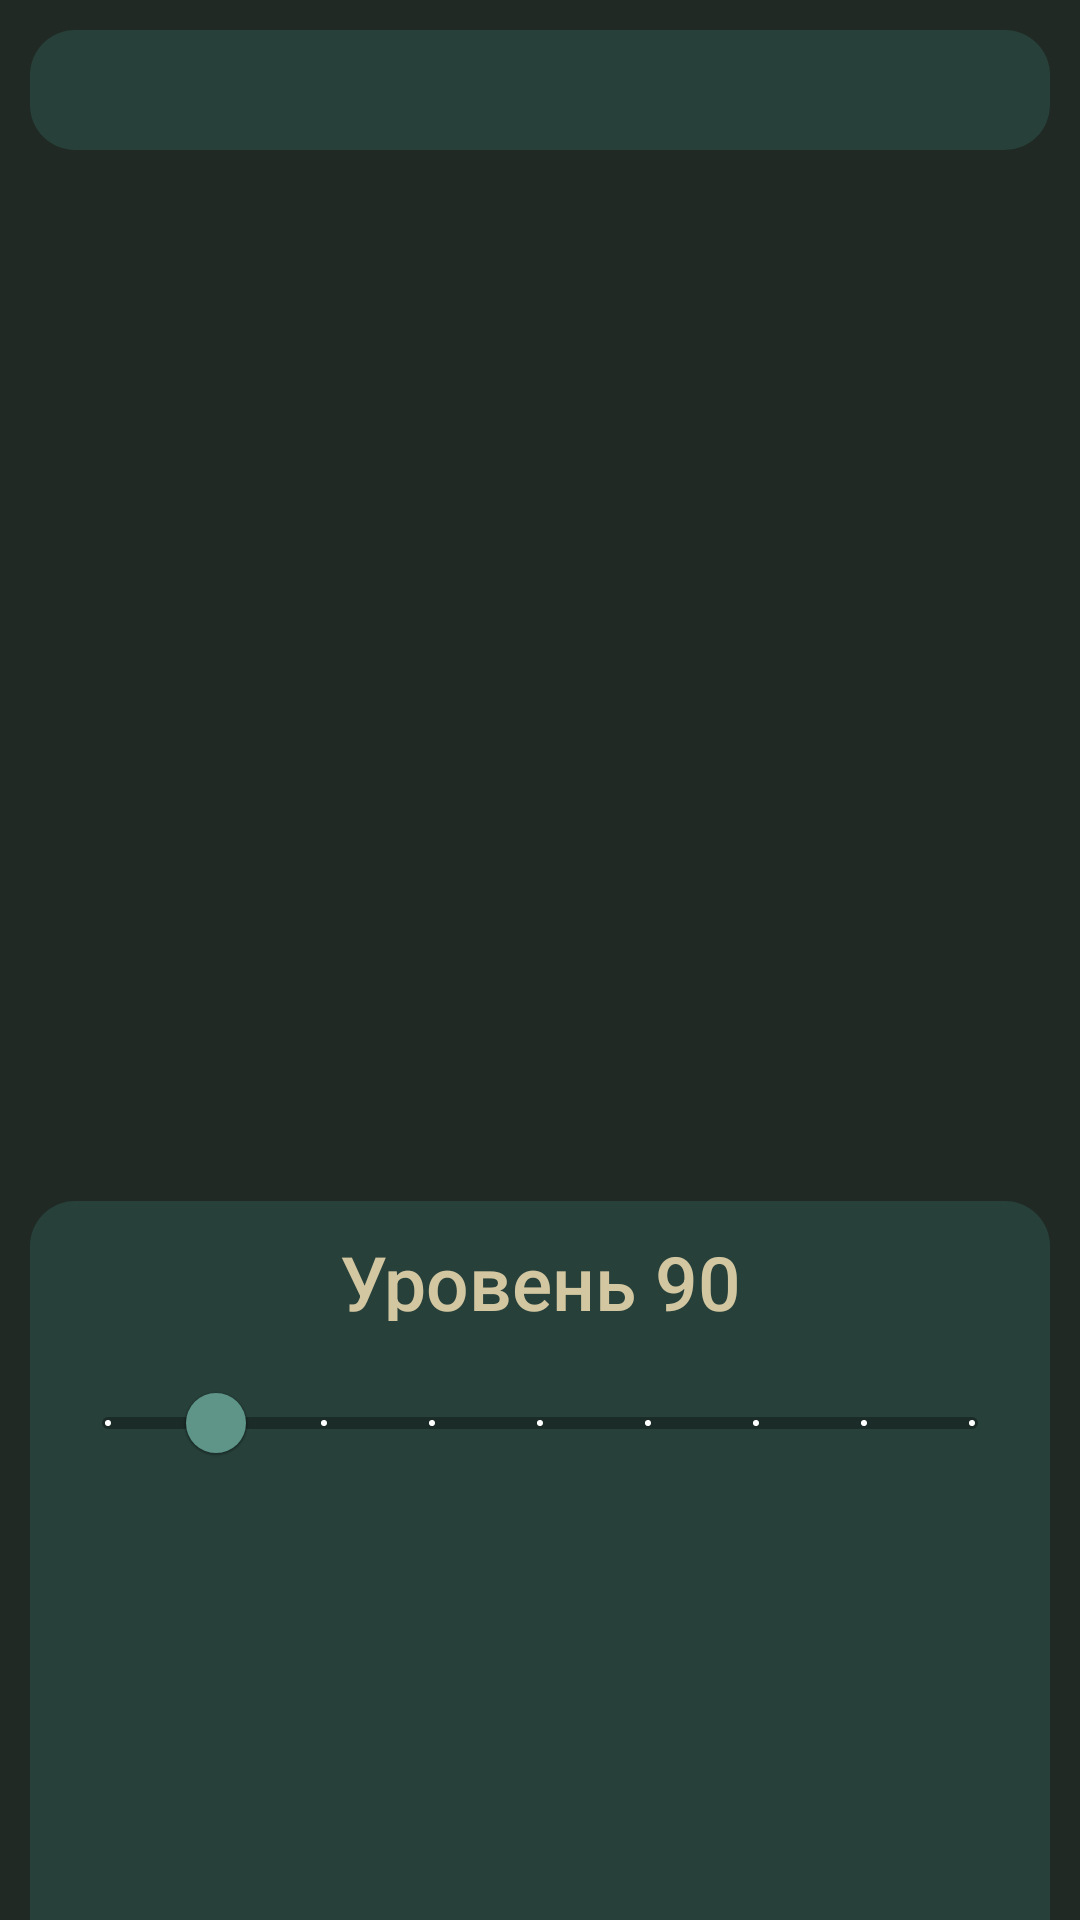

Produce the Android XML layout that renders to this screen, including the resource entries it uses.
<!-- AndroidManifest.xml: application theme Theme.GenshinHelper -->
<!-- res/layout/activity_calculator.xml -->
<?xml version="1.0" encoding="utf-8"?>
<androidx.core.widget.NestedScrollView xmlns:android="http://schemas.android.com/apk/res/android"
    xmlns:app="http://schemas.android.com/apk/res-auto"
    xmlns:tools="http://schemas.android.com/tools"
    android:layout_width="match_parent"
    android:layout_height="match_parent"
    tools:context=".Calculator"
    android:background="#202924" >
    <androidx.constraintlayout.widget.ConstraintLayout
        android:layout_width="match_parent"
        android:layout_height="match_parent"
        android:background="#202924">
    <Spinner
        android:id="@+id/charSpinner"
        android:layout_width="match_parent"
        android:background="@drawable/rounded"
        android:spinnerMode="dialog"
        android:layout_height="40sp"
        android:layout_margin="10sp"
        android:layout_centerHorizontal="true"
        android:textColor="#D3C7A1"
        app:layout_constraintTop_toTopOf="parent"/>

        <ImageView
            android:id="@+id/charImage"
            android:layout_width="400sp"
            android:layout_height="400sp"
            app:layout_constraintEnd_toEndOf="parent"
            app:layout_constraintHorizontal_bias="0.545"
            app:layout_constraintStart_toStartOf="parent"
            app:layout_constraintTop_toBottomOf="@id/charSpinner" />

        <androidx.constraintlayout.widget.ConstraintLayout
        android:layout_width="match_parent"
        android:layout_height="1300sp"
        android:layout_marginTop="-50sp"
        android:layout_marginLeft="10sp"
        android:layout_marginRight="10sp"
        android:background="@drawable/rounded"
        app:layout_constraintTop_toBottomOf="@id/charImage">
            <TextView
                android:id="@+id/levelLabel"
                app:layout_constraintTop_toTopOf="parent"
                android:layout_width="wrap_content"
                app:layout_constraintEnd_toEndOf="parent"
                app:layout_constraintStart_toStartOf="parent"
                android:layout_height="30sp"
                android:text="Уровень 90"
                android:layout_margin="10sp"
                android:fontFamily="sans-serif-medium"
                android:fontWeight="500"
                android:layout_centerHorizontal="true"
                android:textColor="#D3C7A1"
                android:textSize="25sp" />
<com.google.android.material.slider.Slider
    android:id="@+id/slider"
    android:layout_width="match_parent"
    android:layout_height="100sp"
    android:valueFrom="10.0"

    android:valueTo="90.0"
    android:value="20.0"
    android:stepSize="10.0"
    app:trackColor="#1B2B27"
    app:thumbColor="#5E9588"
    app:trackColorActive="@color/white"
    app:trackColorInactive="@color/black"
    app:tickColorInactive="@color/white"
    app:tickColorActive="@color/white"
    app:layout_constraintTop_toBottomOf="@id/levelLabel"
    app:values="@array/initial_slider_values"
    android:layout_margin="10sp"
    app:labelStyle="@style/Widget.Material3.Tooltip"
    app:labelBehavior="gone"/>
<androidx.recyclerview.widget.RecyclerView
    android:id="@+id/materialsRecycler"
    android:layout_width="match_parent"
    android:layout_height="wrap_content"
    android:background = "#202924"
    app:layout_constraintTop_toBottomOf="@id/slider"/>

            <ImageView
                android:id="@+id/normalAttackImg"
                android:layout_width="70dp"
                android:layout_height="70dp"
                android:layout_margin="10sp"
                app:layout_constraintEnd_toEndOf="parent"
                app:layout_constraintStart_toStartOf="parent"
                app:layout_constraintTop_toBottomOf="@id/materialsRecycler"/>

            <Spinner
                android:id="@+id/normalAttackSpinner"
                android:background="@drawable/rounded"
                android:layout_width="70dp"
                android:layout_height="20dp"
                android:spinnerMode="dropdown"
                android:layout_margin="10sp"
app:layout_constraintEnd_toEndOf="parent"
                app:layout_constraintStart_toStartOf="parent"
                app:layout_constraintTop_toBottomOf="@id/normalAttackImg"
                />

            <ImageView
                android:id="@+id/elementalSkillImg"
                android:layout_width="70dp"
                android:layout_height="70dp"

                android:layout_margin="10sp"
                app:layout_constraintEnd_toEndOf="parent"
                app:layout_constraintStart_toStartOf="parent"

                app:layout_constraintTop_toBottomOf="@id/recyclerNormalAtk"/>

            <Spinner
                android:id="@+id/elementalSkillSpinner"
                android:layout_width="70dp"
                android:layout_height="20dp"
                android:spinnerMode="dropdown"
                app:layout_constraintEnd_toEndOf="parent"
                app:layout_constraintStart_toStartOf="parent"

                android:layout_margin="10sp"
                android:textColor="#D3C7A1"
                android:background="@drawable/rounded"
                app:layout_constraintTop_toBottomOf="@id/elementalSkillImg"
                />
            <ImageView
                android:id="@+id/elementalBurstImg"
                android:layout_width="70dp"
                android:layout_height="70dp"
                android:layout_margin="10sp"
                app:layout_constraintEnd_toEndOf="parent"

                app:layout_constraintStart_toStartOf="parent"
                app:layout_constraintTop_toBottomOf="@id/recyclerSkillAtk"/>
            <Spinner
                android:id="@+id/elementalBurstSpinner"
                android:layout_width="70dp"
                android:layout_height="20dp"
                android:textColor="#D3C7A1"
                android:spinnerMode="dropdown"
                android:layout_margin="10sp"
                app:layout_constraintEnd_toEndOf="parent"
                app:layout_constraintStart_toStartOf="parent"

                android:background="@drawable/rounded"
                app:layout_constraintTop_toBottomOf="@id/elementalBurstImg"
                />
            <androidx.recyclerview.widget.RecyclerView
                android:id="@+id/recyclerNormalAtk"
                android:layout_width="match_parent"
                android:layout_height="wrap_content"

                android:background = "#202924"
                app:layout_constraintEnd_toEndOf="parent"
                app:layout_constraintTop_toBottomOf="@id/normalAttackSpinner"/>
            <androidx.recyclerview.widget.RecyclerView
                android:id="@+id/recyclerSkillAtk"
                android:layout_width="match_parent"
                android:layout_height="wrap_content"

                android:background = "#202924"
                app:layout_constraintEnd_toEndOf="parent"

                app:layout_constraintTop_toBottomOf="@id/elementalSkillSpinner"/>
            <androidx.recyclerview.widget.RecyclerView
                android:id="@+id/recyclerBurst"
                android:layout_width="match_parent"
                android:layout_height="wrap_content"

                android:background = "#202924"
                app:layout_constraintEnd_toEndOf="parent"
                app:layout_constraintStart_toEndOf="@id/elementalBurstImg"
                app:layout_constraintTop_toBottomOf="@id/elementalBurstSpinner"/>
        </androidx.constraintlayout.widget.ConstraintLayout>
</androidx.constraintlayout.widget.ConstraintLayout>
</androidx.core.widget.NestedScrollView>
<!-- resources referenced by this layout -->
<resources>
  <array name="initial_slider_values">
          <item>20.0</item>
          <item>40.0</item>
          <item>60.0</item>
          <item>80.0</item>
          <item>90.0</item>
      </array>
  <color name="black">#FF000000</color>
  <color name="white">#FFFFFFFF</color>
  <!-- drawable rounded (drawable) -->
  <?xml version="1.0" encoding="utf-8"?>
  <shape xmlns:android="http://schemas.android.com/apk/res/android">
      <solid android:color="#27403A"/>
      <corners android:topRightRadius="15dp"
          android:topLeftRadius="15dp"
          android:bottomLeftRadius="15dp"
          android:bottomRightRadius="15dp"/>
  </shape>
  <style name="Theme.GenshinHelper" parent="Theme.MaterialComponents.DayNight.DarkActionBar">
          
          <item name="colorPrimary">@color/purple_500</item>
          <item name="colorPrimaryVariant">@color/purple_700</item>
          <item name="colorOnPrimary">@color/white</item>
          
          <item name="colorSecondary">@color/teal_700</item>
          <item name="colorSecondaryVariant">@color/teal_700</item>
          <item name="colorOnSecondary">@color/black</item>
          
          <item name="android:statusBarColor" tools:targetApi="l">?attr/colorPrimaryVariant</item>
          
      </style>
  <color name="purple_500">#FF6200EE</color>
  <color name="purple_700">#FF3700B3</color>
  <color name="teal_700">#FF018786</color>
</resources>
